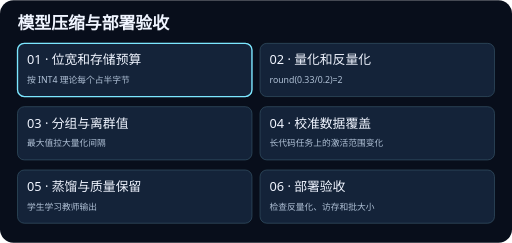
t = 0.00 s
t = 1.88 s: frame unchanged from t = 0.00 s, image omitted
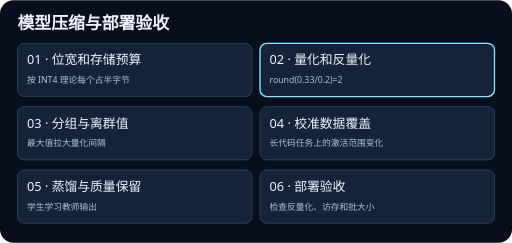
t = 3.13 s
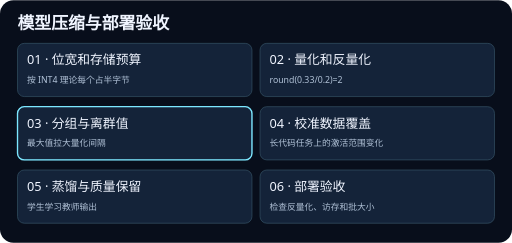
t = 5.00 s
t = 6.88 s: frame unchanged from t = 5.00 s, image omitted
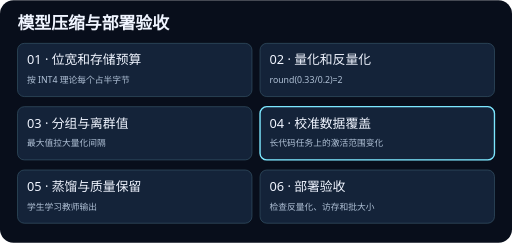
t = 8.13 s

The animated SVG that drew these frames (rendered in a browser with its animation timeline set to each time). Animation: 6 SMIL elements (animate=6); frames cover the first 8.12 s, repeats indefinitely.

<svg xmlns="http://www.w3.org/2000/svg" viewBox="0 0 760 360" width="760" height="360" role="img">
<title>模型压缩与部署验收</title>
<rect width="760" height="360" rx="20" fill="#080e1b"/>
<g font-family="system-ui, sans-serif">
<text x="26" y="43" fill="#f0f5ff" font-size="25" font-weight="700">模型压缩与部署验收</text>
<rect x="26" y="64" width="348" height="79" rx="10" fill="#142339" stroke="#365467"/>
<rect x="26" y="64" width="348" height="79" rx="10" fill="none" stroke="#7ce7ff" stroke-width="2" opacity="0"><animate attributeName="opacity" values="1;0;0;0;0;0;1" keyTimes="0;0.166667;0.333333;0.5;0.666667;0.833333;1" calcMode="discrete" dur="15s" repeatCount="indefinite"/></rect>
<text x="40" y="95" fill="#f0f5ff" font-size="19">01 · 位宽和存储预算</text>
<text x="40" y="123" fill="#b1c2d7" font-size="13">按 INT4 理论每个占半字节</text>
<rect x="386" y="64" width="348" height="79" rx="10" fill="#142339" stroke="#365467"/>
<rect x="386" y="64" width="348" height="79" rx="10" fill="none" stroke="#7ce7ff" stroke-width="2" opacity="0"><animate attributeName="opacity" values="0;1;0;0;0;0;0" keyTimes="0;0.166667;0.333333;0.5;0.666667;0.833333;1" calcMode="discrete" dur="15s" repeatCount="indefinite"/></rect>
<text x="400" y="95" fill="#f0f5ff" font-size="19">02 · 量化和反量化</text>
<text x="400" y="123" fill="#b1c2d7" font-size="13">round(0.33/0.2)=2</text>
<rect x="26" y="158" width="348" height="79" rx="10" fill="#142339" stroke="#365467"/>
<rect x="26" y="158" width="348" height="79" rx="10" fill="none" stroke="#7ce7ff" stroke-width="2" opacity="0"><animate attributeName="opacity" values="0;0;1;0;0;0;0" keyTimes="0;0.166667;0.333333;0.5;0.666667;0.833333;1" calcMode="discrete" dur="15s" repeatCount="indefinite"/></rect>
<text x="40" y="189" fill="#f0f5ff" font-size="19">03 · 分组与离群值</text>
<text x="40" y="217" fill="#b1c2d7" font-size="13">最大值拉大量化间隔</text>
<rect x="386" y="158" width="348" height="79" rx="10" fill="#142339" stroke="#365467"/>
<rect x="386" y="158" width="348" height="79" rx="10" fill="none" stroke="#7ce7ff" stroke-width="2" opacity="0"><animate attributeName="opacity" values="0;0;0;1;0;0;0" keyTimes="0;0.166667;0.333333;0.5;0.666667;0.833333;1" calcMode="discrete" dur="15s" repeatCount="indefinite"/></rect>
<text x="400" y="189" fill="#f0f5ff" font-size="19">04 · 校准数据覆盖</text>
<text x="400" y="217" fill="#b1c2d7" font-size="13">长代码任务上的激活范围变化</text>
<rect x="26" y="252" width="348" height="79" rx="10" fill="#142339" stroke="#365467"/>
<rect x="26" y="252" width="348" height="79" rx="10" fill="none" stroke="#7ce7ff" stroke-width="2" opacity="0"><animate attributeName="opacity" values="0;0;0;0;1;0;0" keyTimes="0;0.166667;0.333333;0.5;0.666667;0.833333;1" calcMode="discrete" dur="15s" repeatCount="indefinite"/></rect>
<text x="40" y="283" fill="#f0f5ff" font-size="19">05 · 蒸馏与质量保留</text>
<text x="40" y="311" fill="#b1c2d7" font-size="13">学生学习教师输出</text>
<rect x="386" y="252" width="348" height="79" rx="10" fill="#142339" stroke="#365467"/>
<rect x="386" y="252" width="348" height="79" rx="10" fill="none" stroke="#7ce7ff" stroke-width="2" opacity="0"><animate attributeName="opacity" values="0;0;0;0;0;1;0" keyTimes="0;0.166667;0.333333;0.5;0.666667;0.833333;1" calcMode="discrete" dur="15s" repeatCount="indefinite"/></rect>
<text x="400" y="283" fill="#f0f5ff" font-size="19">06 · 部署验收</text>
<text x="400" y="311" fill="#b1c2d7" font-size="13">检查反量化、访存和批大小</text>
</g>
</svg>
